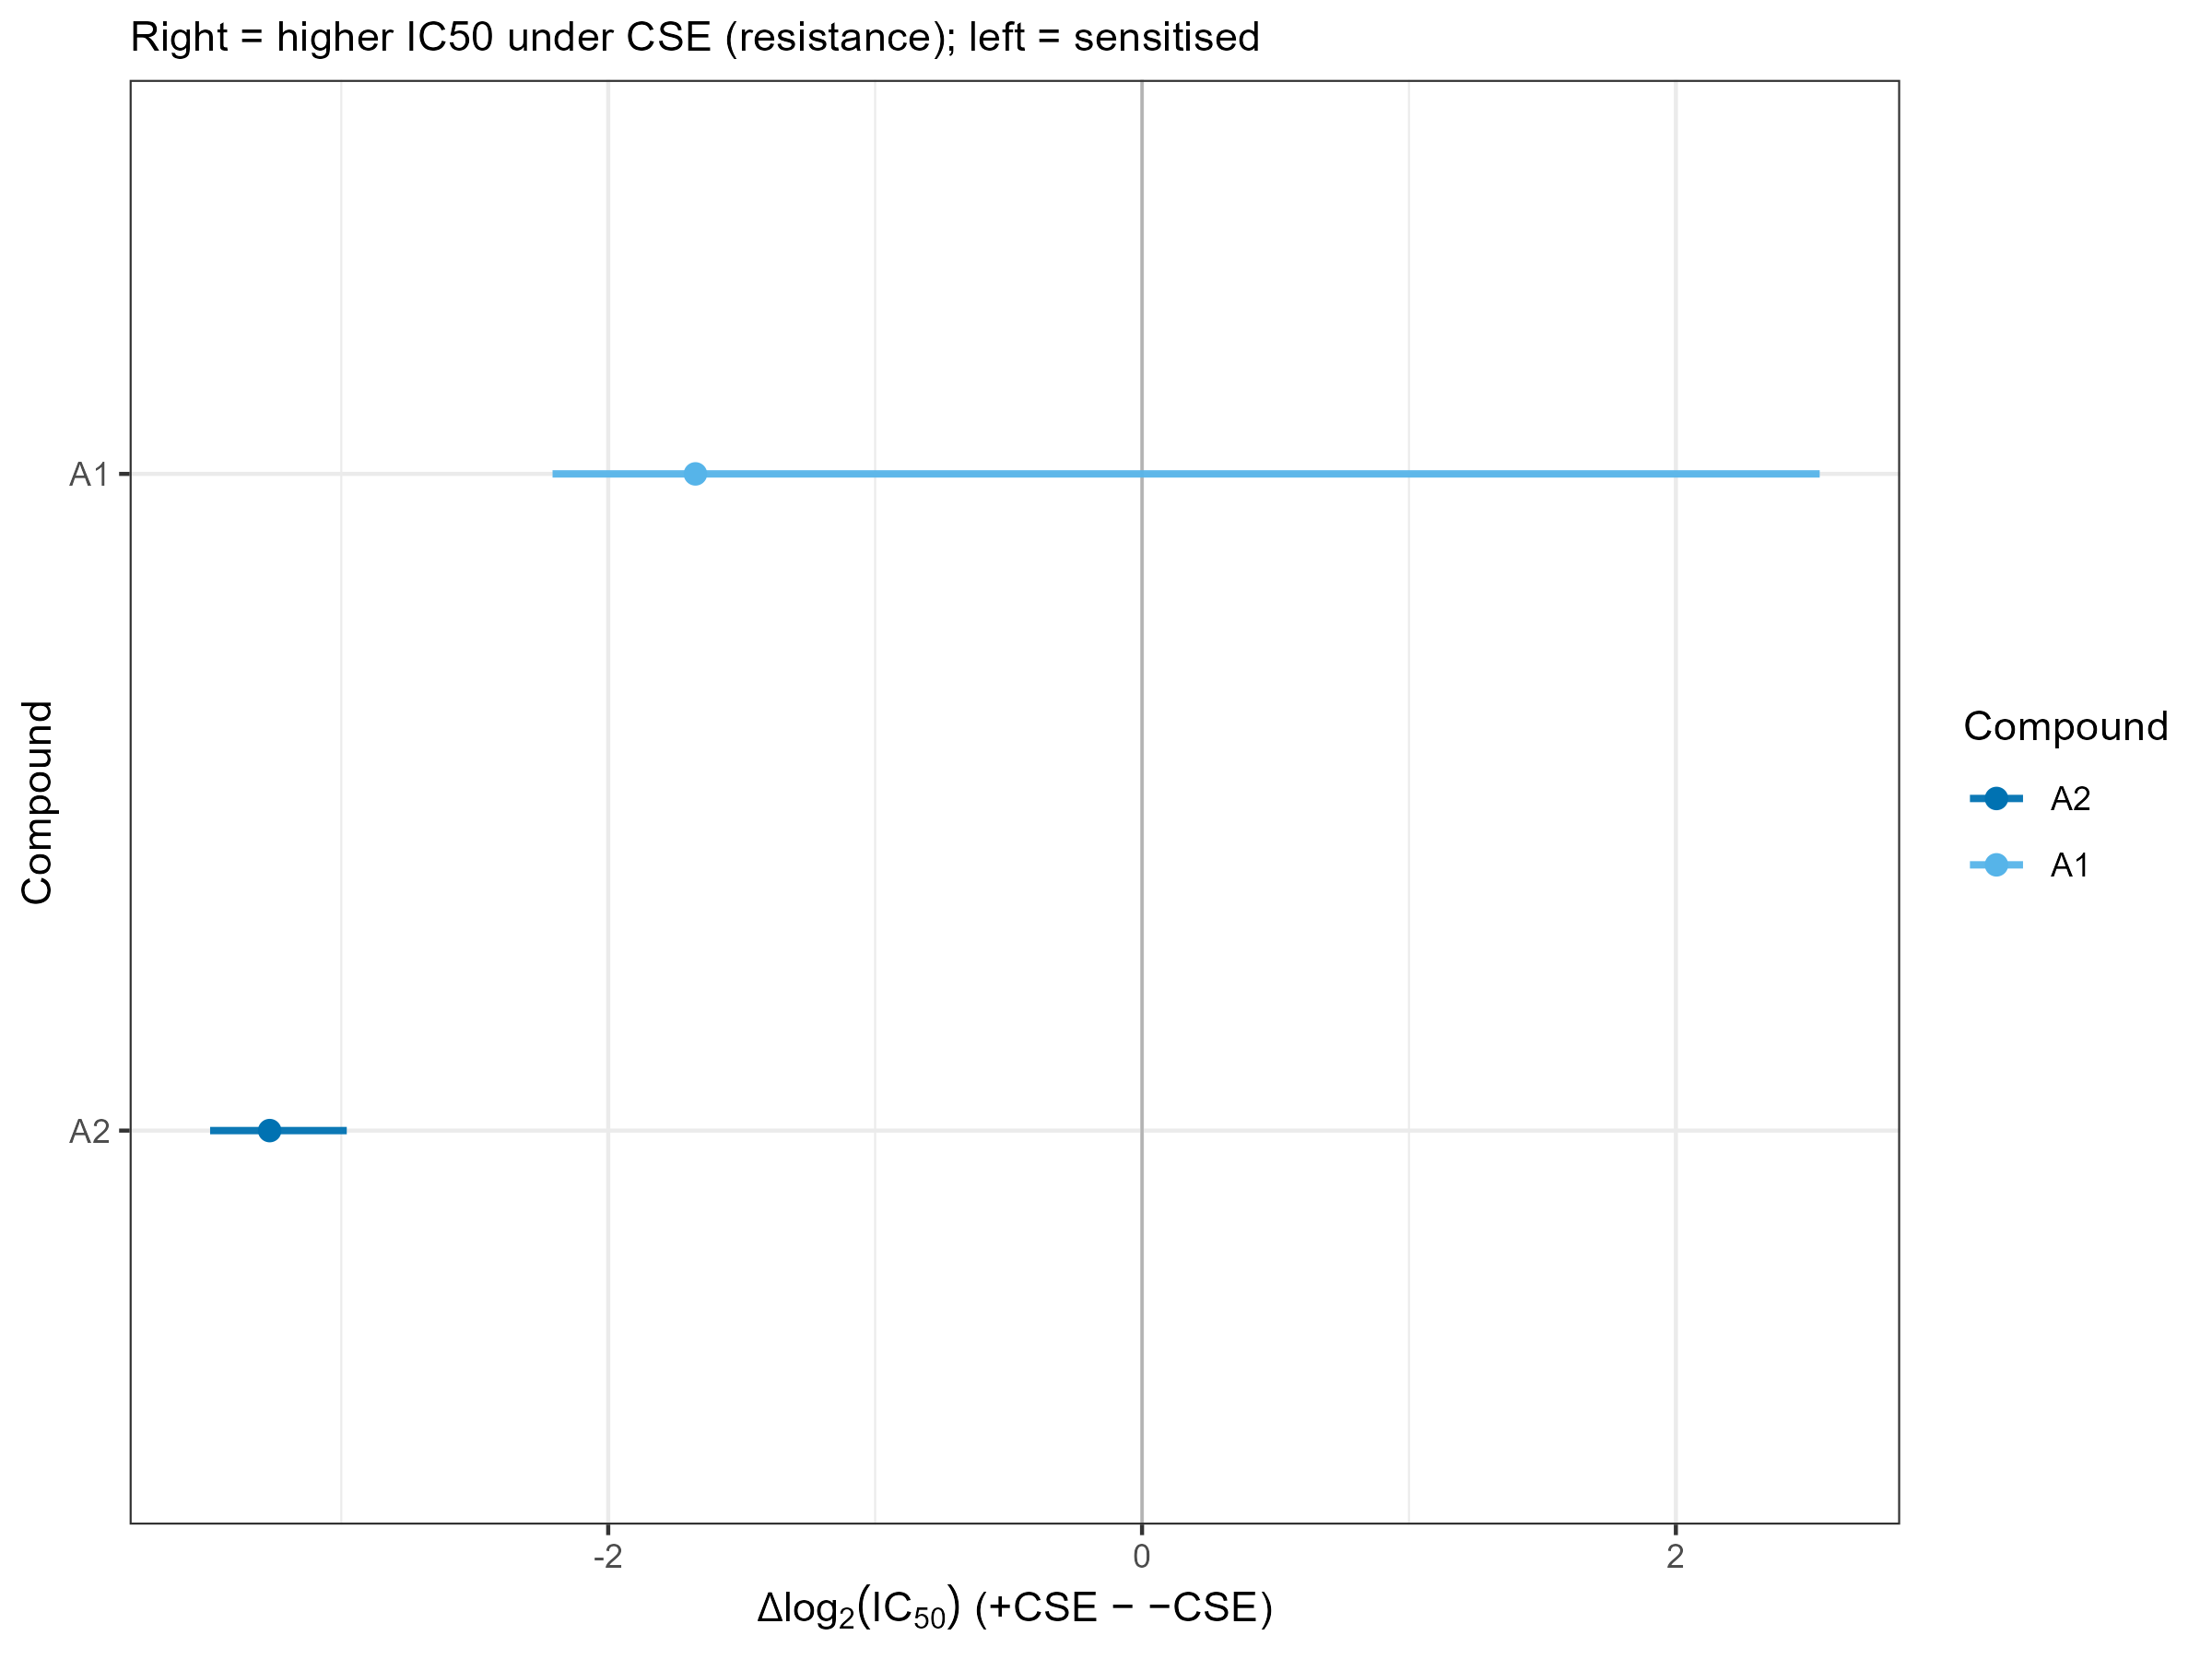

Values plotted in this chart, from the file beside it:
compound_name, delta_log2, ci_l2, ci_u2
A2, -3.268, -3.491, -2.98
A1, -1.673, -2.208, 2.539
